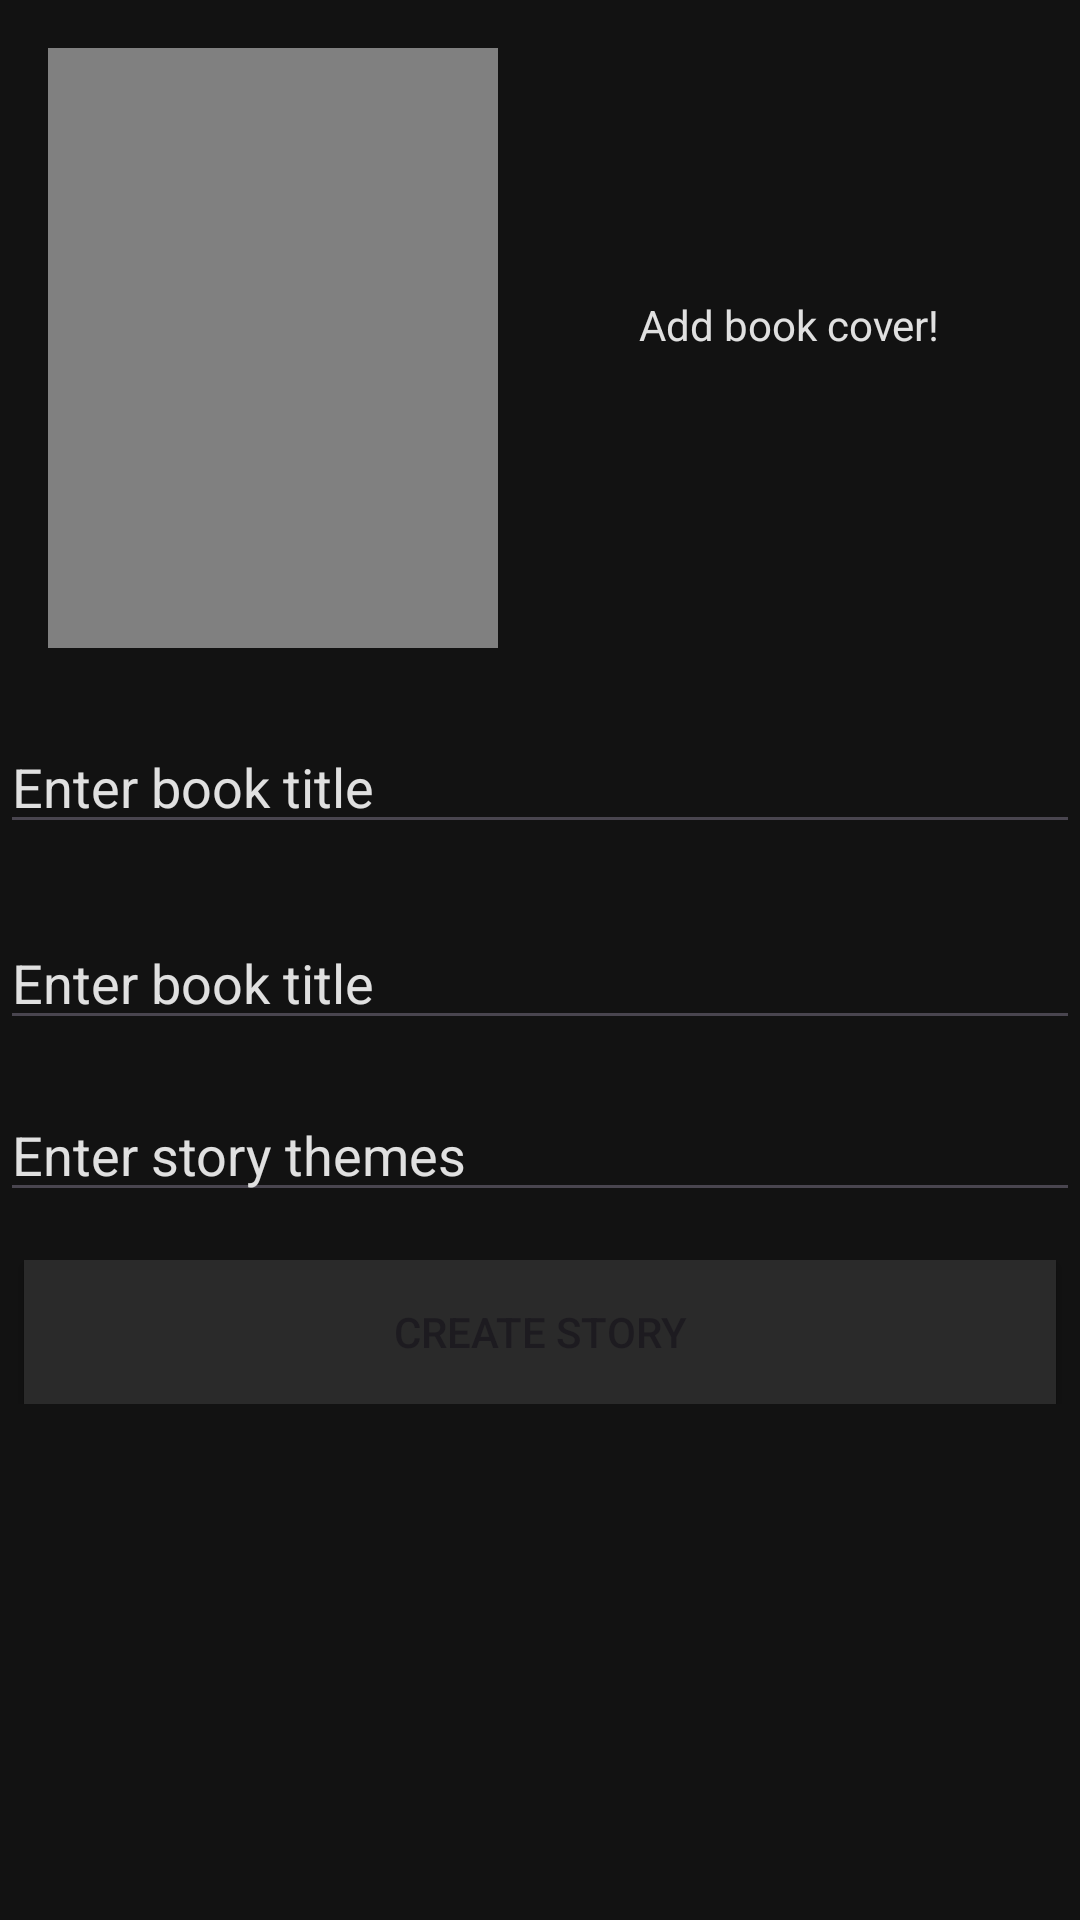

Reconstruct the res/layout file that produces this screen, plus the resources it refers to.
<!-- AndroidManifest.xml: application theme Theme.Material3.Light.NoActionBar -->
<!-- res/layout/fragment_create_new_story.xml -->
<?xml version="1.0" encoding="utf-8"?>
<ScrollView xmlns:android="http://schemas.android.com/apk/res/android"
    xmlns:app="http://schemas.android.com/apk/res-auto"
    xmlns:tools="http://schemas.android.com/tools"
    android:layout_width="match_parent"
    android:layout_height="match_parent"
    android:background="@color/DarkGray2"
    tools:context=".CreateNewStory">

    <androidx.constraintlayout.widget.ConstraintLayout
        android:layout_width="match_parent"
        android:layout_height="wrap_content">
        <ImageView
            android:id="@+id/createNewStoryImage"
            android:layout_width="150dp"
            android:layout_height="200dp"
            android:layout_marginStart="16dp"
            android:layout_marginTop="16dp"
            android:background="@color/grey"
            android:clickable="true"
            android:contentDescription="@string/book_cover_preview"
            android:focusable="true"
            android:scaleType="centerCrop"
            app:layout_constraintStart_toStartOf="parent"
            app:layout_constraintTop_toTopOf="parent" />

        <TextView
            android:id="@+id/textView"
            android:layout_width="wrap_content"
            android:layout_height="wrap_content"
            android:text="@string/add_book_cover"
            android:textColor="@color/BrightGray"
            app:layout_constraintBottom_toBottomOf="@+id/createNewStoryImage"
            app:layout_constraintEnd_toEndOf="parent"
            app:layout_constraintStart_toEndOf="@+id/createNewStoryImage"
            app:layout_constraintTop_toTopOf="parent" />

        <EditText
            android:id="@+id/createNewStoryTitle"
            android:layout_width="0dp"
            android:layout_height="wrap_content"
            android:layout_marginTop="24dp"
            android:ems="10"
            android:inputType="text"
            android:hint="@string/enter_book_title"
            android:textColor="@color/BrightGray"
            android:textColorHint="@color/BrightGray"
            app:layout_constraintEnd_toEndOf="parent"
            app:layout_constraintStart_toStartOf="parent"
            app:layout_constraintTop_toBottomOf="@+id/createNewStoryImage" />

        <EditText
            android:id="@+id/createNewStoryDescription"
            android:layout_width="0dp"
            android:layout_height="wrap_content"
            android:layout_marginTop="24dp"
            android:ems="10"
            android:hint="@string/enter_book_title"
            android:ellipsize="none"
            android:inputType="textMultiLine"
            android:breakStrategy="high_quality"
            android:textColor="@color/BrightGray"
            android:textColorHint="@color/BrightGray"
            app:layout_constraintEnd_toEndOf="parent"
            app:layout_constraintStart_toStartOf="parent"
            app:layout_constraintTop_toBottomOf="@+id/createNewStoryTitle" />

        <EditText
            android:id="@+id/createNewStoryThemes"
            android:layout_width="0dp"
            android:layout_height="wrap_content"
            android:layout_marginTop="16dp"
            android:ems="10"
            android:hint="@string/enter_story_themes"
            android:inputType="text"
            android:textColor="@color/BrightGray"
            android:textColorHint="@color/BrightGray"
            app:layout_constraintEnd_toEndOf="parent"
            app:layout_constraintHorizontal_bias="0.0"
            app:layout_constraintStart_toStartOf="parent"
            app:layout_constraintTop_toBottomOf="@+id/createNewStoryDescription" />

        <androidx.constraintlayout.widget.ConstraintLayout
            android:layout_width="match_parent"
            android:layout_height="wrap_content"
            android:layout_marginTop="16dp"
            app:layout_constraintBottom_toBottomOf="parent"
            app:layout_constraintEnd_toEndOf="parent"
            app:layout_constraintHorizontal_bias="1.0"
            app:layout_constraintStart_toStartOf="parent"
            app:layout_constraintTop_toBottomOf="@+id/createNewStoryThemes">

            <Button
                android:id="@+id/createNewStoryFragmentButton"
                android:layout_width="0dp"
                android:layout_height="wrap_content"
                android:layout_marginStart="8dp"
                android:layout_marginEnd="8dp"
                android:background="@color/Coal"
                android:text="@string/create_story"
                app:layout_constraintBottom_toBottomOf="parent"
                app:layout_constraintEnd_toEndOf="parent"
                app:layout_constraintHorizontal_bias="0.0"
                app:layout_constraintStart_toStartOf="parent"
                app:layout_constraintTop_toTopOf="parent" />

        </androidx.constraintlayout.widget.ConstraintLayout>

    </androidx.constraintlayout.widget.ConstraintLayout>

</ScrollView>
<!-- resources referenced by this layout -->
<resources>
  <color name="BrightGray">#E0E0E0</color>
  <color name="Coal">#2A2A2A</color>
  <color name="DarkGray2">#121212</color>
  <color name="grey">#808080</color>
  <string name="add_book_cover">Add book cover!</string>
  <string name="book_cover_preview">Book cover preview</string>
  <string name="create_story">Create Story</string>
  <string name="enter_book_title">Enter book title</string>
  <string name="enter_story_themes">Enter story themes</string>
</resources>
